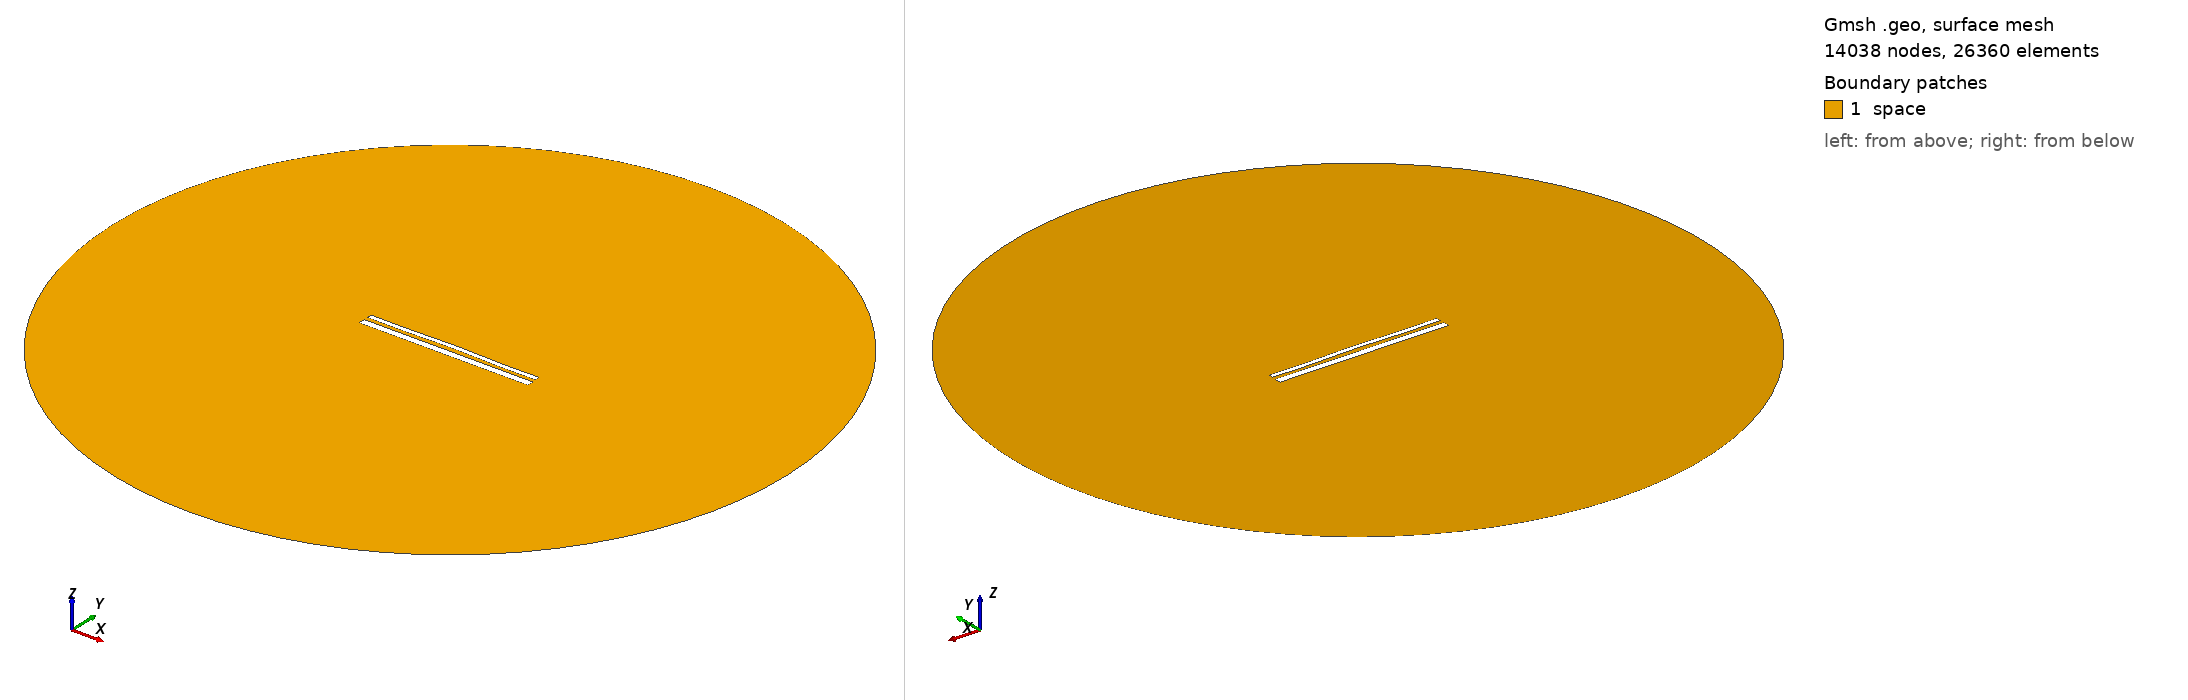

Gmsh geometry script, surface-meshed: 14038 nodes, 26360 surface elements. Boundary patches (legend numbers): 1 space. Left view from above one corner, right view from below the opposite corner. Legend entries are the model's physical surfaces. The drawing asked Gmsh for element sizes between 1% and 20% of the model's largest extent; the script's own settings can give other sizes.

=== 13986.geo (drawn) ===
//---------------------------------------
// Geometry kernel
//---------------------------------------

SetFactory("OpenCASCADE");



//---------------------------------------
// Parameters of the geometry
//---------------------------------------

// Overetch of the upper plate
overetch = 0.5;

// Distance between the plates
distance = 2.0;

// Discretization over the x axis (for the deformation)
nx = 50; 

// Length of the plate
L = 100 - overetch; 

// Number of modes
n = 4; 

// 1st mode coefficient
coeff(1) = -0.075;
beta(1) = 0.596864 * 3.1415926535 / L;

// 2nd mode coefficient
coeff(2) = 0.15;
beta(2) = 1.49418 * 3.1415926535 / L;

// 3rd mode coefficient
coeff(3) = 0.0;
beta(3) = 2.50025 * 3.1415926535 / L;

// 4th mode coefficient
coeff(4) = -0.15;
beta(4) = 3.49999 * 3.1415926535 / L;



//---------------------------------------
// Upper plate (deformed rectangle)
//---------------------------------------

// Coordiantes of the upper plate
xmin = -50;
xmax = 50 - overetch;

// Height of the upper plate
yheight = 4 - 2 * overetch;

// Indexes of the points
UpperID[] = {};
LowerID[] = {};
LeftID[] = {};
RightID[] = {};

// Point index
p = 1;

// Horizontal edges
For i In {1:nx}
    x = xmin + (i-1)*(xmax - xmin)/(nx-1);

    y_bottom = distance / 2 + overetch;
    For j In {1:n}
        C = (Cosh(beta(j)*L) + Cos(beta(j)*L)) / (Sinh(beta(j)*L) + Sin(beta(j)*L));
        y_bottom  = y_bottom + coeff(j) * (Cosh(beta(j)*(x+50)) - Cos(beta(j)*(x+50)) - C * (Sinh(beta(j)*(x+50)) - Sin(beta(j)*(x+50))));
    EndFor

    y_top = y_bottom + yheight;

    Point(p) = {x, y_top, 0, 1.0};
    UpperID[i] = p;
    p = p + 1;

    Point(p) = {x, y_bottom, 0, 1.0};
    LowerID[i] = p;
    p = p + 1;
EndFor

// Create point lists
UpperPts[] = {}; LowerPts[] = {};
For i In {1:nx}
  UpperPts[] += {UpperID[i]};
  LowerPts[] += {LowerID[i]};
EndFor

// Build splines
Spline(1) = {UpperPts[]};
Spline(2) = {LowerPts[]};
Line(3) = {LowerPts[nx-1], UpperPts[nx-1]};
Line(4) = {LowerPts[0], UpperPts[0]};

// Build the plane surface
Curve Loop(1) = {2, 3, -1, -4};
Plane Surface(1) = {1};



//---------------------------------------
// Lower plate (rectangle)
//---------------------------------------

// Vertices
Point(1001) = {-50, -1, 0, 1.0};
Point(1002) = { 50, -1, 0, 1.0};
Point(1003) = { 50,  -5, 0, 1.0};
Point(1004) = {-50,  -5, 0, 1.0};

// Edges
Line(5) = {1001, 1002};
Line(6) = {1002, 1003};
Line(7) = {1003, 1004};
Line(8) = {1004, 1001};

// Plane surface
Line Loop(2) = {5, 6, 7, 8};
Plane Surface(2) = {2}; 



//---------------------------------------
// Outer (fictious) boundary
//---------------------------------------

// Points
Point(1005) = {0, 0, 0};       // Center
Point(1006) = {200, 0, 0};     // Start point
Point(1007) = {0, 200, 0};     // 90 degrees
Point(1008) = {-200, 0, 0};    // 180 degrees
Point(1009) = {0, -200, 0};    // 270 degrees

// Circle arcs (each needs start, center, end)
Circle(9) = {1006, 1005, 1007};
Circle(10) = {1007, 1005, 1008};
Circle(11) = {1008, 1005, 1009};
Circle(12) = {1009, 1005, 1006};

// Plane surface for the entire domain
Curve Loop(3) = {9, 10, 11, 12};
Surface(3) = {3};

// Subtract the plates from the whole domain to obtain the actual domain where we want to solve the equations
BooleanDifference{ Surface{3}; Delete; }{ Surface{1}; Surface{2}; Delete; }




//---------------------------------------
// Transfinite Lines/Curves
//---------------------------------------

// Set the number of points on the boundaries
r = 7;

// Plates
Transfinite Curve {1, 2} = 50*r Using Progression 1;
Transfinite Curve {3, 4} = 2*r Using Progression 1;
Transfinite Line {5, 7} = 50*r Using Progression 1;
Transfinite Line {6, 8} = 2*r Using Progression 1;

// Outer boundary
Transfinite Line {9, 10, 11, 12} = 20 Using Progression 1;



//---------------------------------------
// Physical groups
//---------------------------------------                

// Physical curves (boundaries)
Physical Line("force_segment", 10) = {2};
Physical Line("upper_plate", 11) = {1, 3, 4};
Physical Line("lower_plate", 12) = {5, 6, 7, 8};
Physical Line("boundary", 20) = {9, 10, 11, 12};

// Physical Surfaces
Physical Surface("space", 30) = {3};



//---------------------------------------
// 6. Generate the Mesh
//---------------------------------------

// 2D mesh generation
Mesh 2;
